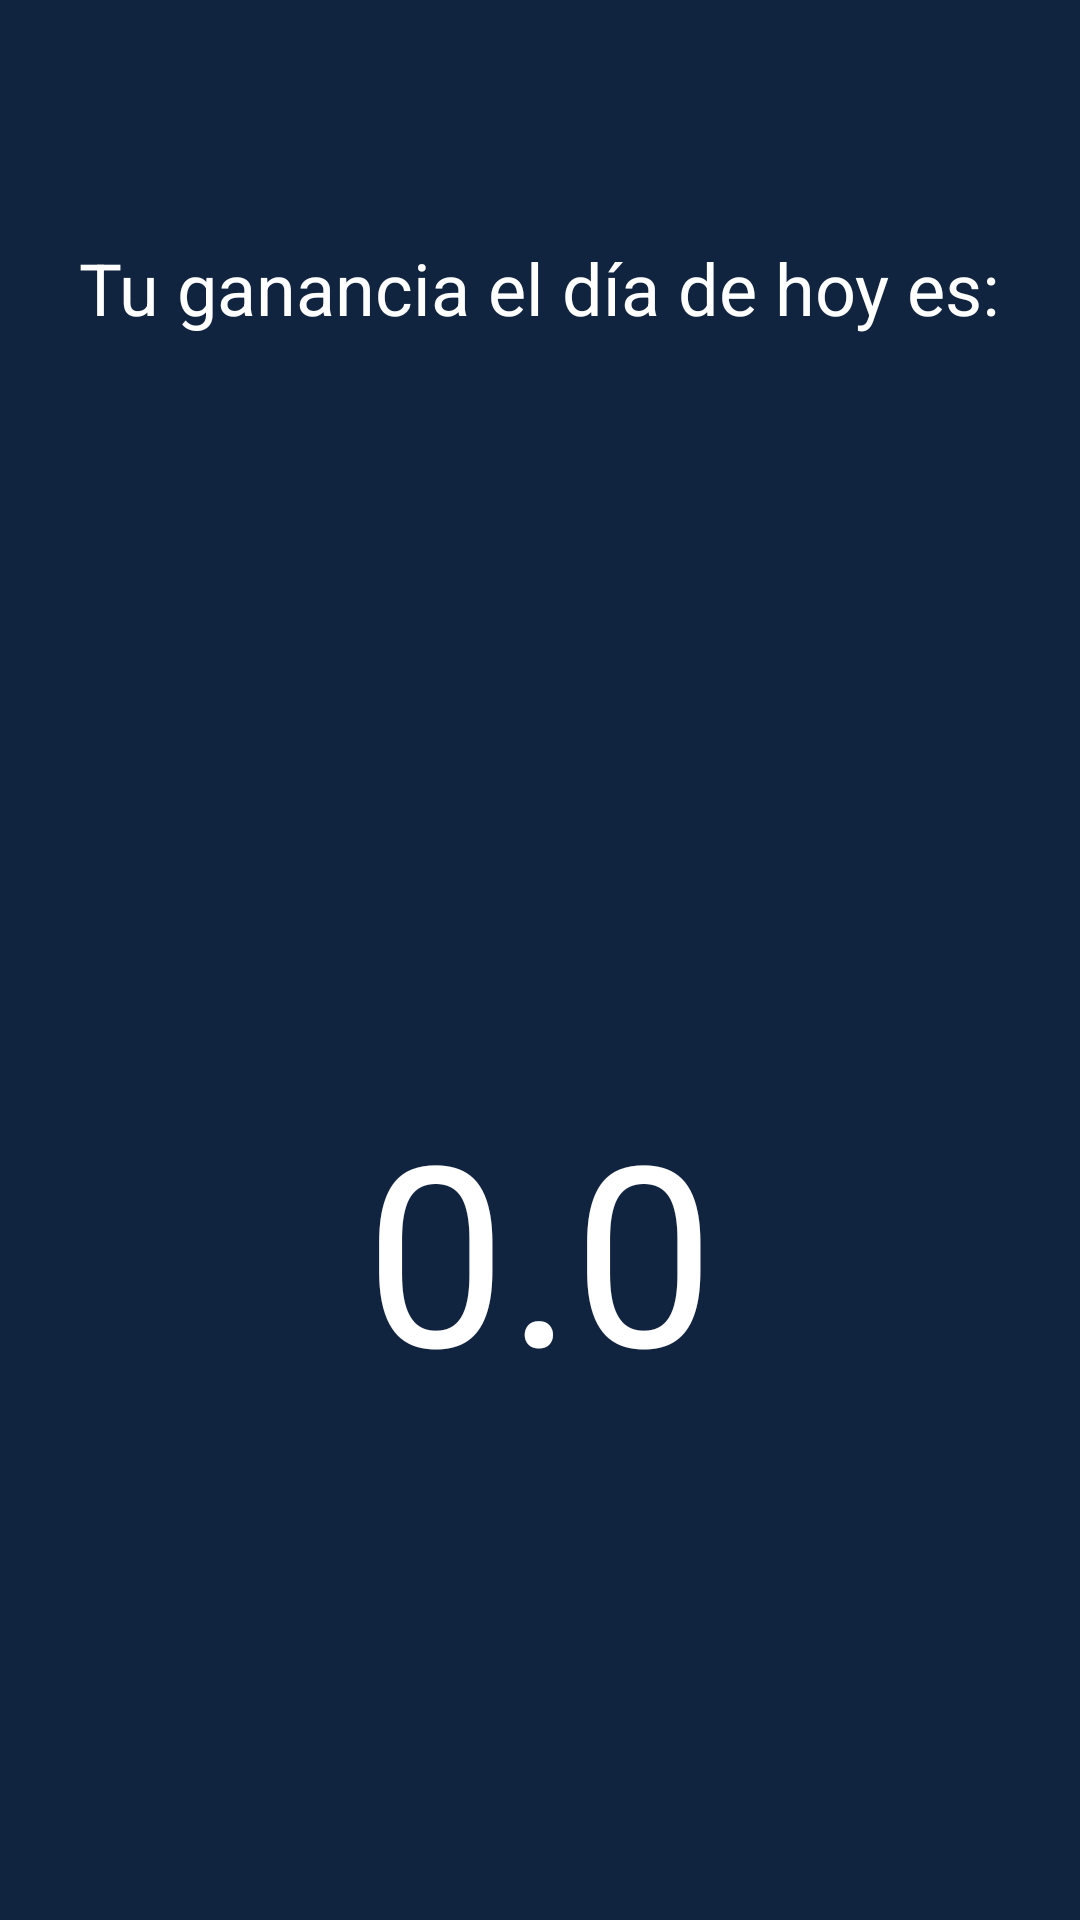

Layout XML and referenced resources for this Android screen:
<!-- AndroidManifest.xml: application theme AppTheme -->
<!-- res/layout/activity_resume_day.xml -->
<?xml version="1.0" encoding="utf-8"?>
<android.support.design.widget.CoordinatorLayout
    xmlns:android="http://schemas.android.com/apk/res/android"
    xmlns:app="http://schemas.android.com/apk/res-auto"
    xmlns:tools="http://schemas.android.com/tools"
    android:layout_width="match_parent"
    android:layout_height="match_parent"
    tools:context="com.pixie.driver.view.ResumeDayActivity"
    android:background="@color/colorPrimary" >

    <LinearLayout
        android:layout_width="match_parent"
        android:layout_height="match_parent"
        android:orientation="vertical"
        android:weightSum="1">

        <RelativeLayout
            android:layout_width="match_parent"
            android:layout_height="match_parent"
            android:layout_weight="0.7">

            <TextView
                android:layout_width="wrap_content"
                android:layout_height="wrap_content"
                android:textColor="@color/editTextColorWhite"
                android:text="Tu ganancia el día de hoy es:"
                android:layout_centerInParent="true"
                android:textSize="24dp"
                />

        </RelativeLayout>

        <RelativeLayout
            android:layout_width="match_parent"
            android:layout_height="match_parent"
            android:layout_weight="0.3">

            <TextView
                android:layout_width="wrap_content"
                android:layout_height="wrap_content"
                android:id="@+id/txtRate"
                android:layout_centerInParent="true"
                android:textSize="84dp"
                android:textColor="@color/editTextColorWhite"
                android:text="0.0"/>
        </RelativeLayout>

    </LinearLayout>



</android.support.design.widget.CoordinatorLayout>
<!-- resources referenced by this layout -->
<resources>
  <color name="colorPrimary">#10233F</color>
  <color name="editTextColorWhite">#FFFFFF</color>
  <style name="AppTheme" parent="Theme.AppCompat.Light.NoActionBar">
          
          <item name="colorPrimary">@color/colorPrimary</item>
          <item name="colorPrimaryDark">@color/colorPrimaryDark</item>
          <item name="colorAccent">@color/colorAccent</item>
      </style>
  <color name="colorPrimaryDark">#1D2740</color>
  <color name="colorAccent">#eb7f00</color>
</resources>
